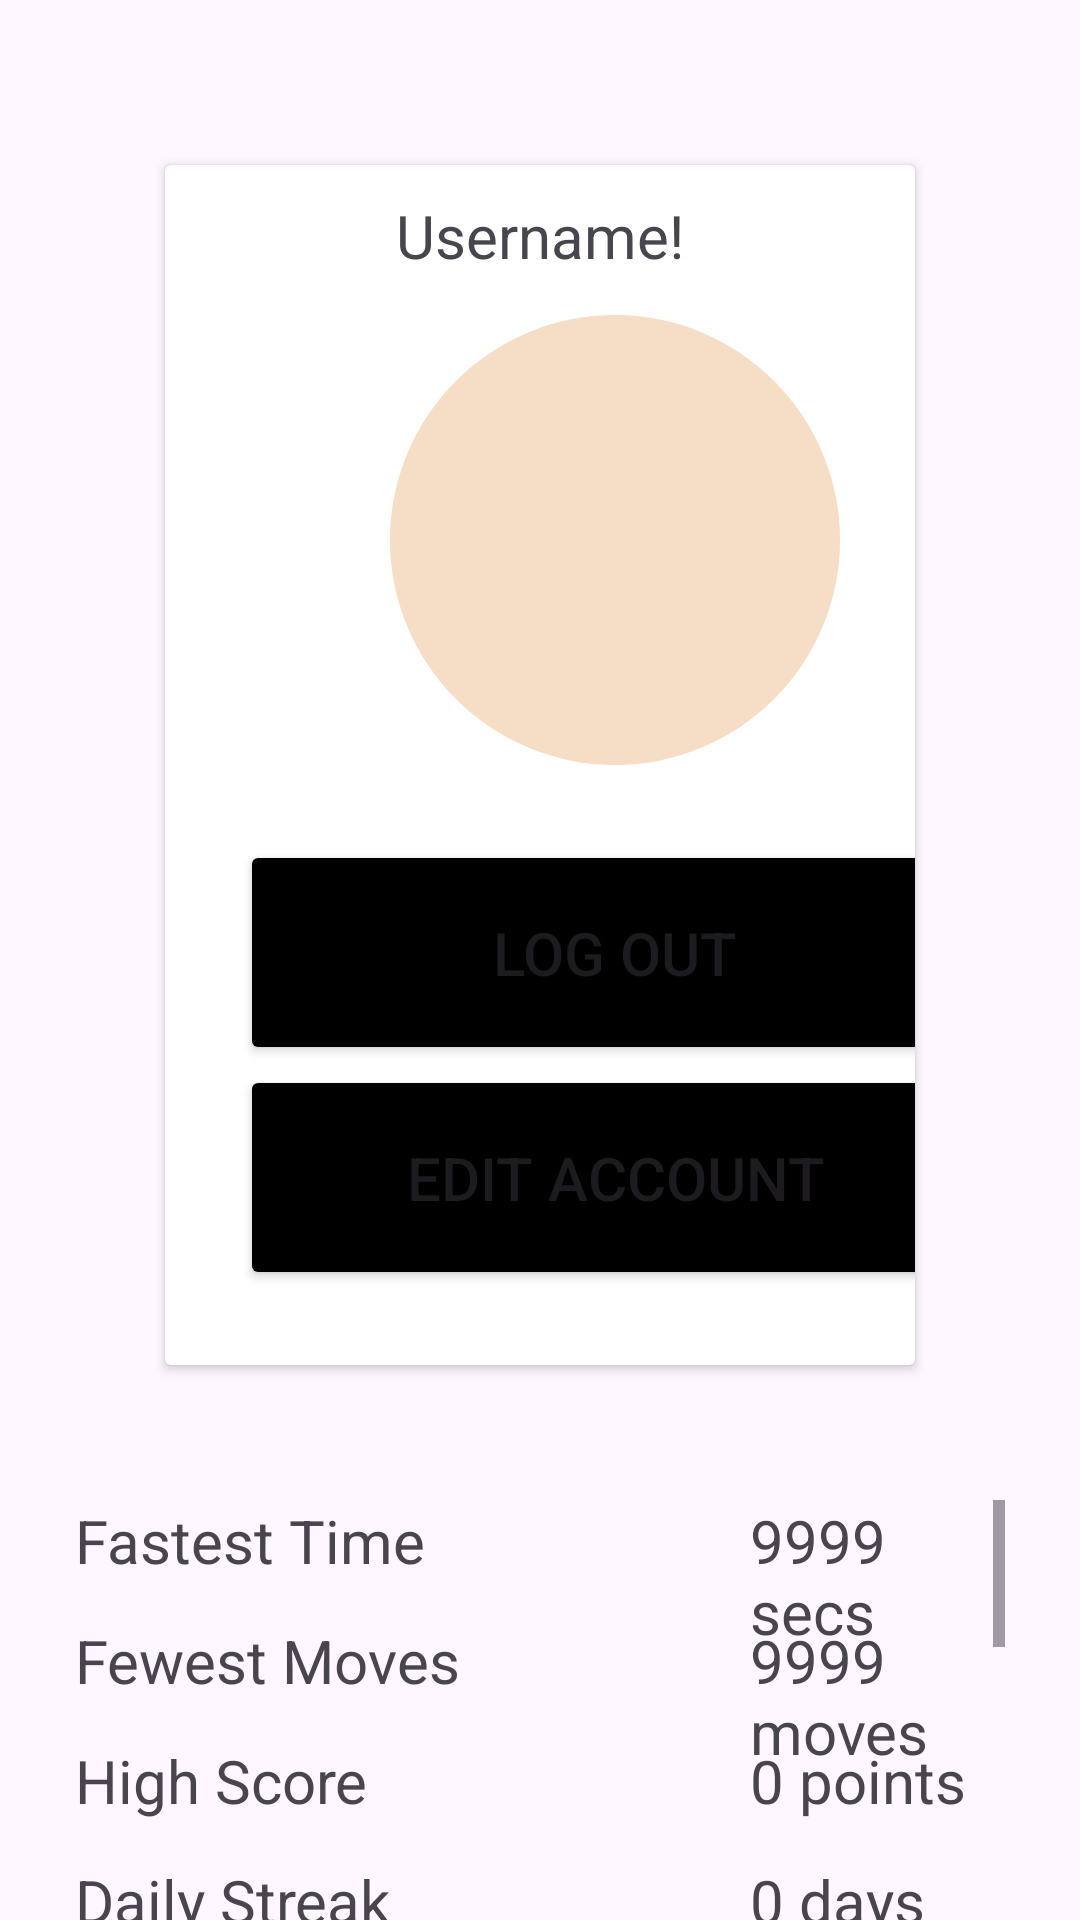

Android layout source for this screen:
<!-- AndroidManifest.xml: application theme Theme.SudokuApp -->
<!-- res/layout/fragment_account.xml -->
<?xml version="1.0" encoding="utf-8"?>
<FrameLayout xmlns:android="http://schemas.android.com/apk/res/android"
    xmlns:app="http://schemas.android.com/apk/res-auto"
    xmlns:tools="http://schemas.android.com/tools"
    android:layout_width="match_parent"
    android:layout_height="match_parent"
    tools:context=".AccountFragment"
    android:id="@+id/accountFragment">

    <RelativeLayout
        android:layout_width="match_parent"
        android:layout_height="match_parent">

        <androidx.cardview.widget.CardView
            android:id="@+id/accountCard"
            android:layout_width="300dp"
            android:layout_height="400dp"
            android:layout_marginHorizontal="55dp"
            android:layout_marginVertical="55dp">

            <TextView
                android:id="@+id/Username"
                android:layout_width="wrap_content"
                android:layout_height="wrap_content"
                android:text="Username!"
                android:textSize="20dp"
                android:textFontWeight="50"
                android:layout_marginTop="10dp"
                android:layout_gravity="center_horizontal"/>

            <ImageView
                android:id="@+id/accountProfilePicture"
                android:layout_width="150dp"
                android:layout_height="150dp"
                android:layout_marginHorizontal="75dp"
                android:layout_marginVertical="50dp"
                android:background="@drawable/round_profile" />

            <Button
                android:id="@+id/logoutButton"
                android:layout_width="250dp"
                android:layout_height="75dp"
                android:backgroundTint="@color/black"
                android:layout_marginHorizontal="25dp"
                android:layout_marginVertical="225dp"
                android:text="LOG OUT"
                android:textSize="20sp"/>
            <Button
                android:id="@+id/editAccountButton"
                android:layout_width="250dp"
                android:layout_height="75dp"
                android:backgroundTint="@color/black"
                android:layout_marginHorizontal="25dp"
                android:layout_marginVertical="300dp"
                android:text="EDIT ACCOUNT"
                android:textSize="20sp"/>

        </androidx.cardview.widget.CardView>
    <ScrollView
        android:layout_width="350dp"
        android:layout_height="250dp"
        android:layout_marginHorizontal="25dp"
        android:layout_marginTop="500dp">
        <RelativeLayout
            android:layout_width="match_parent"
            android:layout_height="400dp">
            <TextView
                android:id="@+id/minTime"
                android:layout_width="wrap_content"
                android:layout_height="wrap_content"
                android:text="Fastest Time"
                android:textSize="20dp"
                android:textFontWeight="50"/>
            <TextView
                android:id="@+id/minMoves"
                android:layout_width="wrap_content"
                android:layout_height="wrap_content"
                android:text="Fewest Moves"
                android:textSize="20dp"
                android:textFontWeight="50"
                android:layout_marginTop="40dp"/>
            <TextView
                android:id="@+id/highScore"
                android:layout_width="wrap_content"
                android:layout_height="wrap_content"
                android:text="High Score"
                android:textSize="20dp"
                android:textFontWeight="50"
                android:layout_marginTop="80dp" />
            <TextView
                android:id="@+id/dailyStreak"
                android:layout_width="wrap_content"
                android:layout_height="wrap_content"
                android:text="Daily Streak"
                android:textSize="20dp"
                android:textFontWeight="50"
                android:layout_marginTop="120dp" />
            <TextView
                android:id="@+id/puzzlesCompleted"
                android:layout_width="wrap_content"
                android:layout_height="wrap_content"
                android:text="Puzzles Completed"
                android:textSize="20dp"
                android:textFontWeight="50"
                android:layout_marginTop="160dp" />
            <TextView
                android:id="@+id/averagePuzzleTime"
                android:layout_width="wrap_content"
                android:layout_height="wrap_content"
                android:text="Average Puzzle Time"
                android:textSize="20dp"
                android:textFontWeight="50"
                android:layout_marginTop="200dp" />

            <TextView
                android:id="@+id/lastDay"
                android:layout_width="wrap_content"
                android:layout_height="wrap_content"
                android:layout_marginTop="240dp"
                android:text="Last Day Puzzle Done"
                android:textFontWeight="50"
                android:textSize="20dp" />

            <TextView
                android:id="@+id/minTimeVal"
                android:layout_width="wrap_content"
                android:layout_height="wrap_content"
                android:text="9999 secs"
                android:textSize="20dp"
                android:textFontWeight="50"
                android:layout_marginStart="225dp"
                android:layout_marginTop="0dp"/>
            <TextView
                android:id="@+id/minMovesVal"
                android:layout_width="wrap_content"
                android:layout_height="wrap_content"
                android:text="9999 moves"
                android:textSize="20dp"
                android:textFontWeight="50"
                android:layout_marginStart="225dp"
                android:layout_marginTop="40dp" />
            <TextView
                android:id="@+id/highScoreVal"
                android:layout_width="wrap_content"
                android:layout_height="wrap_content"
                android:text="0 points"
                android:textSize="20dp"
                android:textFontWeight="50"
                android:layout_marginStart="225dp"
                android:layout_marginTop="80dp" />
            <TextView
                android:id="@+id/dailyStreakVal"
                android:layout_width="wrap_content"
                android:layout_height="wrap_content"
                android:text="0 days"
                android:textSize="20dp"
                android:textFontWeight="50"
                android:layout_marginStart="225dp"
                android:layout_marginTop="120dp"/>
            <TextView
                android:id="@+id/puzzlesCompletedVal"
                android:layout_width="wrap_content"
                android:layout_height="wrap_content"
                android:text="0 puzzles"
                android:textSize="20dp"
                android:textFontWeight="50"
                android:layout_marginStart="225dp"
                android:layout_marginTop="160dp" />
            <TextView
                android:id="@+id/averagePuzzleTimeVal"
                android:layout_width="wrap_content"
                android:layout_height="wrap_content"
                android:text="0 seconds"
                android:textSize="20dp"
                android:textFontWeight="50"
                android:layout_marginStart="225dp"
                android:layout_marginTop="200dp" />
            <TextView
                android:id="@+id/lastDayVal"
                android:layout_width="wrap_content"
                android:layout_height="wrap_content"
                android:text="0/0/0000"
                android:textSize="20dp"
                android:textFontWeight="50"
                android:layout_marginStart="225dp"
                android:layout_marginTop="240dp"/>
        </RelativeLayout>

    </ScrollView>



    </RelativeLayout>

</FrameLayout>
<!-- resources referenced by this layout -->
<resources>
  <color name="black">#FF000000</color>
  <!-- drawable round_profile (drawable) -->
  <?xml version="1.0" encoding="utf-8"?>
  <shape xmlns:android="http://schemas.android.com/apk/res/android">
      <corners android:radius="1000dp"/>
      <solid android:color="#F6DDC6"/>
  </shape>
  <style name="Theme.SudokuApp" parent="Base.Theme.SudokuApp" />
  <style name="Base.Theme.SudokuApp" parent="Theme.Material3.DayNight.NoActionBar">
          
          
      </style>
</resources>
